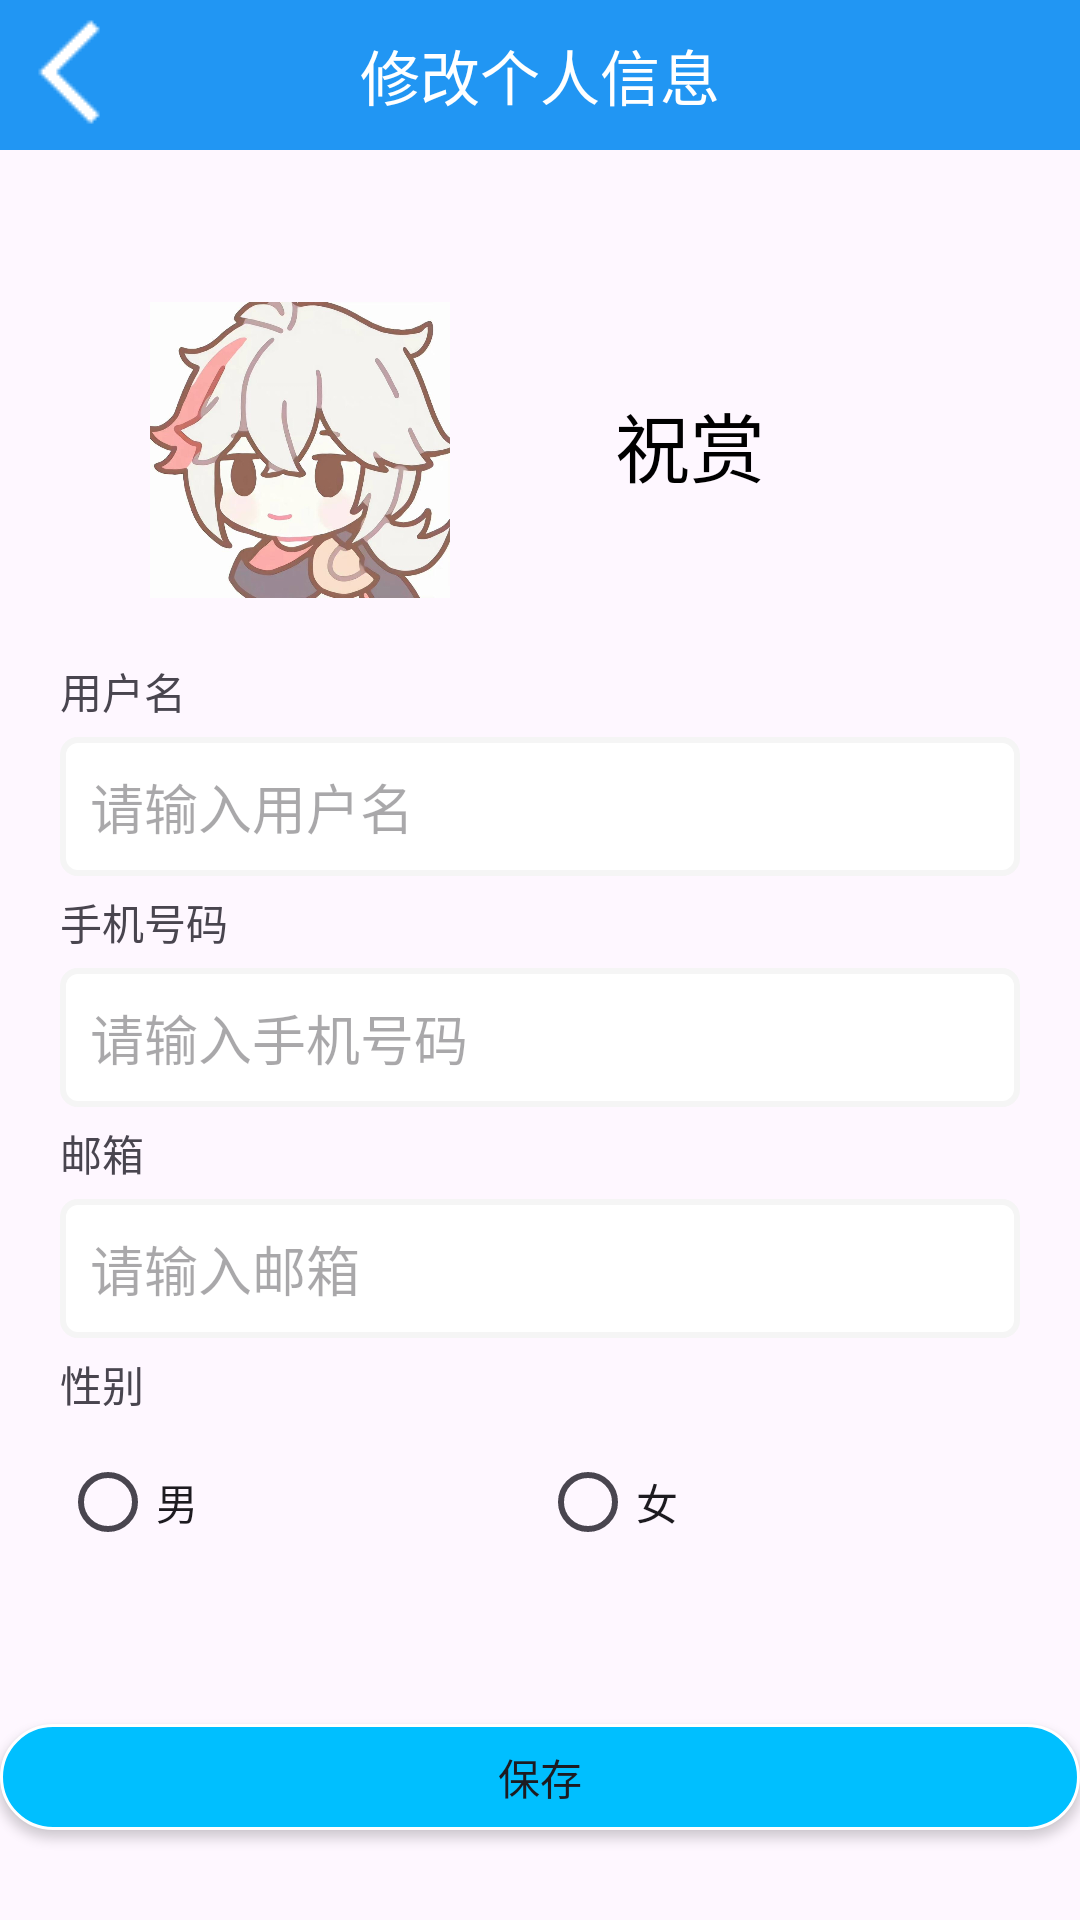

Here is an Android app screen rendered from its layout file. Give the layout XML and the strings, colors and styles it references.
<!-- AndroidManifest.xml: application theme Theme.MAA -->
<!-- res/layout/activity_mpiactivity.xml -->
<?xml version="1.0" encoding="utf-8"?>
<LinearLayout xmlns:android="http://schemas.android.com/apk/res/android"
    xmlns:app="http://schemas.android.com/apk/res-auto"
    xmlns:tools="http://schemas.android.com/tools"
    android:layout_width="match_parent"
    android:layout_height="match_parent"
    android:orientation="vertical"
    tools:context=".MPIActivity">
    <include layout="@layout/title_darkactionbar_information"/>

    <LinearLayout
        android:layout_width="match_parent"
        android:layout_height="match_parent"
        android:orientation="vertical">

        <LinearLayout
            android:layout_width="match_parent"
            android:layout_height="150dp"
            android:orientation="horizontal">

            <ImageView
                android:id="@+id/imageView5"
                android:layout_width="100dp"
                android:layout_height="100dp"
                android:layout_marginTop="50dp"
                android:layout_marginLeft="50dp"
                app:srcCompat="@drawable/ic_fywy" />
            <LinearLayout
                android:layout_width="0dp"
                android:layout_height="250dp"
                android:layout_weight="1"
                android:orientation="vertical">
                <TextView
                    android:id="@+id/id_username_setting"
                    android:layout_width="match_parent"
                    android:layout_height="wrap_content"
                    android:layout_marginTop="80dp"
                    android:layout_marginRight="50dp"
                    android:text="祝赏"
                    android:textColor="#000"
                    android:textSize="25sp"
                    android:gravity="center"/>
            </LinearLayout>
        </LinearLayout>
        <TextView
            android:layout_width="wrap_content"
            android:layout_height="wrap_content"
            android:layout_marginTop="20dp"
            android:layout_marginLeft="20dp"
            android:text="用户名"/>
        <EditText
            android:id="@+id/id_username"
            android:layout_width="match_parent"
            android:layout_height="wrap_content"
            android:layout_marginStart="20dp"
            android:layout_marginTop="5dp"
            android:layout_marginEnd="20dp"
            android:background="@drawable/et_text"
            android:ems="10"
            android:hint="请输入用户名"
            android:inputType="textEmailAddress"
            app:layout_constraintEnd_toEndOf="parent"
            app:layout_constraintStart_toStartOf="parent"
            app:layout_constraintTop_toBottomOf="@+id/imageView3" />
        <TextView
            android:layout_width="wrap_content"
            android:layout_height="wrap_content"
            android:layout_marginTop="5dp"
            android:layout_marginLeft="20dp"
            android:text="手机号码"/>
        <EditText
            android:id="@+id/id_phone"
            android:layout_width="match_parent"
            android:layout_height="wrap_content"
            android:layout_marginStart="20dp"
            android:layout_marginTop="5dp"
            android:layout_marginEnd="20dp"
            android:background="@drawable/et_text"
            android:ems="10"
            android:hint="请输入手机号码"
            android:inputType="textEmailAddress"
            app:layout_constraintEnd_toEndOf="parent"
            app:layout_constraintStart_toStartOf="parent"
            app:layout_constraintTop_toBottomOf="@+id/imageView3" />
        <TextView
            android:layout_width="wrap_content"
            android:layout_height="wrap_content"
            android:layout_marginTop="5dp"
            android:layout_marginLeft="20dp"
            android:text="邮箱"/>
        <EditText
            android:id="@+id/id_email"
            android:layout_width="match_parent"
            android:layout_height="wrap_content"
            android:layout_marginStart="20dp"
            android:layout_marginTop="5dp"
            android:layout_marginEnd="20dp"
            android:background="@drawable/et_text"
            android:ems="10"
            android:hint="请输入邮箱"
            android:inputType="textEmailAddress"
            app:layout_constraintEnd_toEndOf="parent"
            app:layout_constraintStart_toStartOf="parent"
            app:layout_constraintTop_toBottomOf="@+id/imageView3" />
        <TextView
            android:layout_width="wrap_content"
            android:layout_height="wrap_content"
            android:layout_marginTop="5dp"
            android:layout_marginLeft="20dp"
            android:text="性别"/>
        <RadioGroup
            android:id="@+id/id_sex"
            android:layout_width="match_parent"
            android:layout_height="wrap_content"
            android:layout_marginStart="20dp"
            android:layout_marginTop="5dp"
            android:layout_marginEnd="20dp"
            android:orientation="horizontal">
            <RadioButton
                android:id="@+id/id_mail"
                android:layout_width="0dp"
                android:layout_height="wrap_content"
                android:layout_weight="1"
                android:text="男" />
            <RadioButton
                android:id="@+id/id_femail"
                android:layout_width="0dp"
                android:layout_height="wrap_content"
                android:layout_weight="1"
                android:text="女"/>
        </RadioGroup>

        <Button
            android:id="@+id/id_submit"
            android:layout_width="match_parent"
            android:layout_height="wrap_content"
            android:layout_marginTop="50dp"
            android:layout_marginBottom="30dp"
            android:onClick="Submit"
            android:background="@drawable/btn_l"
            android:text="保存"
            tools:ignore="OnClick" />
    </LinearLayout>

</LinearLayout>
<!-- res/layout/title_darkactionbar_information.xml (included above) -->
<?xml version="1.0" encoding="utf-8"?>
<LinearLayout xmlns:android="http://schemas.android.com/apk/res/android"
    xmlns:app="http://schemas.android.com/apk/res-auto"
    xmlns:tools="http://schemas.android.com/tools"
    android:orientation="horizontal"
    android:background="@color/colorPrimaryDark"
    android:layout_width="match_parent"
    android:layout_height="50dp"
    tools:context=".MPIActivity">
    <LinearLayout
        android:layout_width="48dp"
        android:layout_height="48dp"
        android:orientation="vertical">

        <ImageButton
            android:layout_width="48dp"
            android:layout_height="48dp"
            android:background="#0000"
            android:onClick="InformationExit"
            app:srcCompat="@drawable/ic_left"/>
    </LinearLayout>
    <LinearLayout
        android:layout_width="0dp"
        android:layout_height="match_parent"
        android:layout_weight="1"
        android:layout_marginRight="48dp"
        android:orientation="vertical">
        <TextView
            android:layout_width="match_parent"
            android:layout_height="match_parent"
            android:gravity="center"
            android:text="修改个人信息"
            android:textSize="20sp"
            android:textColor="#FFF"/>
    </LinearLayout>
</LinearLayout>
<!-- resources referenced by this layout -->
<resources>
  <color name="colorPrimaryDark">#2196F3</color>
  <!-- drawable btn_l (drawable) -->
  <?xml version="1.0" encoding="utf-8"?>
  <selector xmlns:android="http://schemas.android.com/apk/res/android">
      <item>
          <shape>
              <solid android:color="@color/blue"/>
              <stroke android:color="@color/white" android:width="1dp"/>
              <corners android:radius="25dp"></corners>
          </shape>
      </item>
  </selector>
  <!-- drawable et_text (drawable) -->
  <?xml version="1.0" encoding="utf-8"?>
  <selector xmlns:android="http://schemas.android.com/apk/res/android">
      <item>
          <shape>
              <solid android:color="#FFF"/>
              <stroke android:color="#F5F5F5" android:width="2dp"/>
              <corners android:radius="5dp"/>
              <padding android:bottom="10dp" android:top="10dp" android:left="10dp" android:right="10dp"/>
          </shape>
      </item>
  </selector>
  <!-- drawable ic_fywy: jpeg bitmap (drawable, 58922 bytes) -->
  <!-- drawable ic_left: png bitmap (drawable, 315 bytes) -->
  <style name="Theme.MAA" parent="Base.Theme.MAA" />
  <color name="blue">#00BFFF</color>
  <color name="white">#FFFFFFFF</color>
  <style name="Base.Theme.MAA" parent="Theme.Material3.DayNight.NoActionBar">
          
          
          <item name="colorPrimary">@color/colorPrimary</item>
          <item name="colorPrimaryDark">@color/colorPrimaryDark</item>
          <item name="colorAccent">@color/colorAccent</item>
      </style>
  <color name="colorPrimary">#2196F3</color>
  <color name="colorAccent">#D81B60</color>
</resources>
